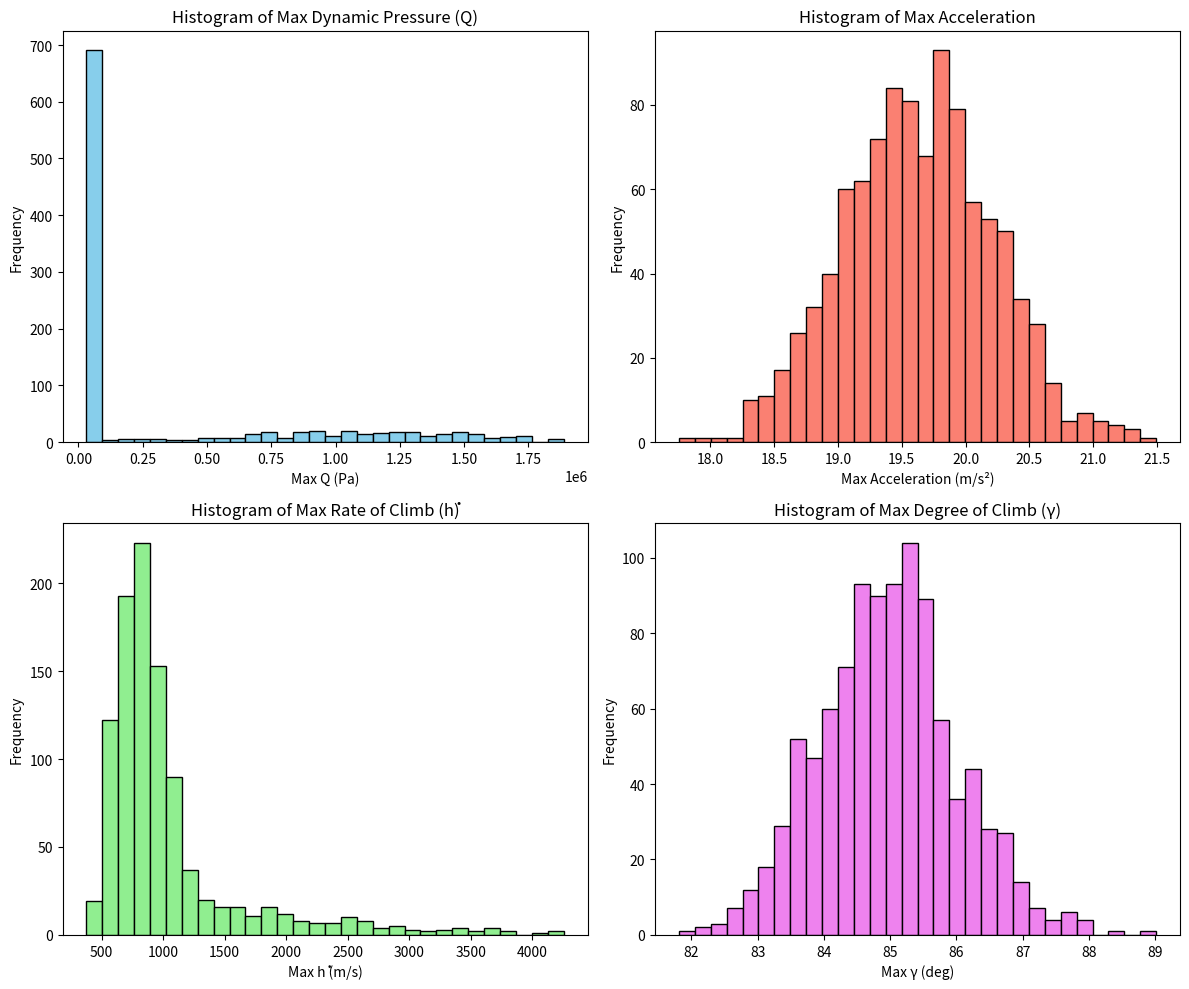

Generate this figure with matplotlib:
import numpy as np
import matplotlib.pyplot as plt
from scipy.integrate import solve_ivp

# ==== PARAMETERS ====
g0 = 9.80665         # m/s^2, standard gravity
Rp = 6371000         # m, planetary radius
Isp = 278            # s, specific impulse

# Nominal initial conditions
h0 = 0.0             # m, altitude
x0 = 0.0             # m, downrange distance
v0 = 100.0           # m/s, initial speed
gamma0 = np.deg2rad(85.0)  # radians, flight path angle
m0 = 50000           # kg, mass

# Simulation settings
N_mc = 1000           # Number of Monte Carlo runs
t_span = (0, 500)    # Simulation time window (seconds)
t_eval = np.linspace(t_span[0], t_span[1], 1000)

# Uncertainty settings
sigma_rho = 0.05     # 5% atmospheric density error
sigma_T = 0.03       # 3% thrust perturbation
sigma_wind = 20.0    # m/s, random wind gusts
sigma_x0 = np.array([100, 0, 10, np.deg2rad(1), 0])  # [alt, x, vel, gamma, mass]

# ==== ATMOSPHERE MODEL ====
def atmospheric_density(h):
    rho0 = 1.225  # kg/m^3
    H = 8500     # m
    return rho0 * np.exp(-h / H)

# ==== THRUST MODEL ====
def thrust_profile(t, m, T_nominal, epsilon_T):
    return T_nominal * (1 + epsilon_T)

# ==== EOM DEFINITION ====
def ascent_eom(t, y, u, epsilon_rho, epsilon_T, wind_long, wind_lat):
    h, x, v, gamma, m = y
    g = g0 * (Rp / (Rp + h))**2
    rho = atmospheric_density(h) * (1 + epsilon_rho)

    Cd = 0.5
    Cl = 0.0
    A_ref = 1.0
    D = 0.5 * rho * v**2 * Cd * A_ref
    L = 0.5 * rho * v**2 * Cl * A_ref

    T = u * m * g0 * (1 + epsilon_T)

    v_wind_x = wind_long
    v_wind_y = wind_lat
    v_rel_x = v * np.cos(gamma) - v_wind_x
    v_rel_y = v * np.sin(gamma) - v_wind_y
    v_rel = np.hypot(v_rel_x, v_rel_y)
    gamma_rel = np.arctan2(v_rel_y, v_rel_x)

    dhdt = v_rel * np.sin(gamma_rel)
    dxdt = v_rel * np.cos(gamma_rel) / (1 + h / Rp)
    dvdt = (T - D) / m - g * np.sin(gamma)
    dgammadt = (L / (m * v)) + (v / (Rp + h) - g / v) * np.cos(gamma)
    dmdt = -T / (Isp * g0)

    return [dhdt, dxdt, dvdt, dgammadt, dmdt]

# ==== MONTE CARLO SIMULATION ====
max_q_list = []
max_acc_list = []
max_hdot_list = []
max_gamma_deg_list = []

for i in range(N_mc):
    epsilon_rho = np.random.normal(0, sigma_rho)
    epsilon_T = np.random.normal(0, sigma_T)
    wind_long = np.random.normal(0, sigma_wind)
    wind_lat = np.random.normal(0, sigma_wind)
    delta_x0 = np.random.normal(0, sigma_x0)

    y0 = np.array([h0, x0, v0, gamma0, m0]) + delta_x0

    u_nominal = 2.0

    sol = solve_ivp(ascent_eom, t_span, y0, args=(u_nominal, epsilon_rho, epsilon_T, wind_long, wind_lat), t_eval=t_eval, rtol=1e-6, atol=1e-9)

    h = sol.y[0, :]
    v = sol.y[2, :]
    gamma = sol.y[3, :]
    m = sol.y[4, :]

    rho = atmospheric_density(h) * (1 + epsilon_rho)
    q = 0.5 * rho * v**2
    T = u_nominal * m * g0 * (1 + epsilon_T)
    D = 0.5 * rho * v**2 * 0.5 * 1.0
    acc = (T - D) / m

    hdot = v * np.sin(gamma)
    gamma_deg = np.rad2deg(gamma)

    max_q_list.append(np.max(q))
    max_acc_list.append(np.max(acc))
    max_hdot_list.append(np.max(hdot))
    max_gamma_deg_list.append(np.max(gamma_deg))

# ==== PLOTS ====
plt.figure(figsize=(12,10))

plt.subplot(2,2,1)
plt.hist(max_q_list, bins=30, color='skyblue', edgecolor='black')
plt.title('Histogram of Max Dynamic Pressure (Q)')
plt.xlabel('Max Q (Pa)')
plt.ylabel('Frequency')

plt.subplot(2,2,2)
plt.hist(max_acc_list, bins=30, color='salmon', edgecolor='black')
plt.title('Histogram of Max Acceleration')
plt.xlabel('Max Acceleration (m/s²)')
plt.ylabel('Frequency')

plt.subplot(2,2,3)
plt.hist(max_hdot_list, bins=30, color='lightgreen', edgecolor='black')
plt.title('Histogram of Max Rate of Climb (ḣ)')
plt.xlabel('Max ḣ (m/s)')
plt.ylabel('Frequency')

plt.subplot(2,2,4)
plt.hist(max_gamma_deg_list, bins=30, color='violet', edgecolor='black')
plt.title('Histogram of Max Degree of Climb (γ)')
plt.xlabel('Max γ (deg)')
plt.ylabel('Frequency')

plt.tight_layout()
plt.show()
